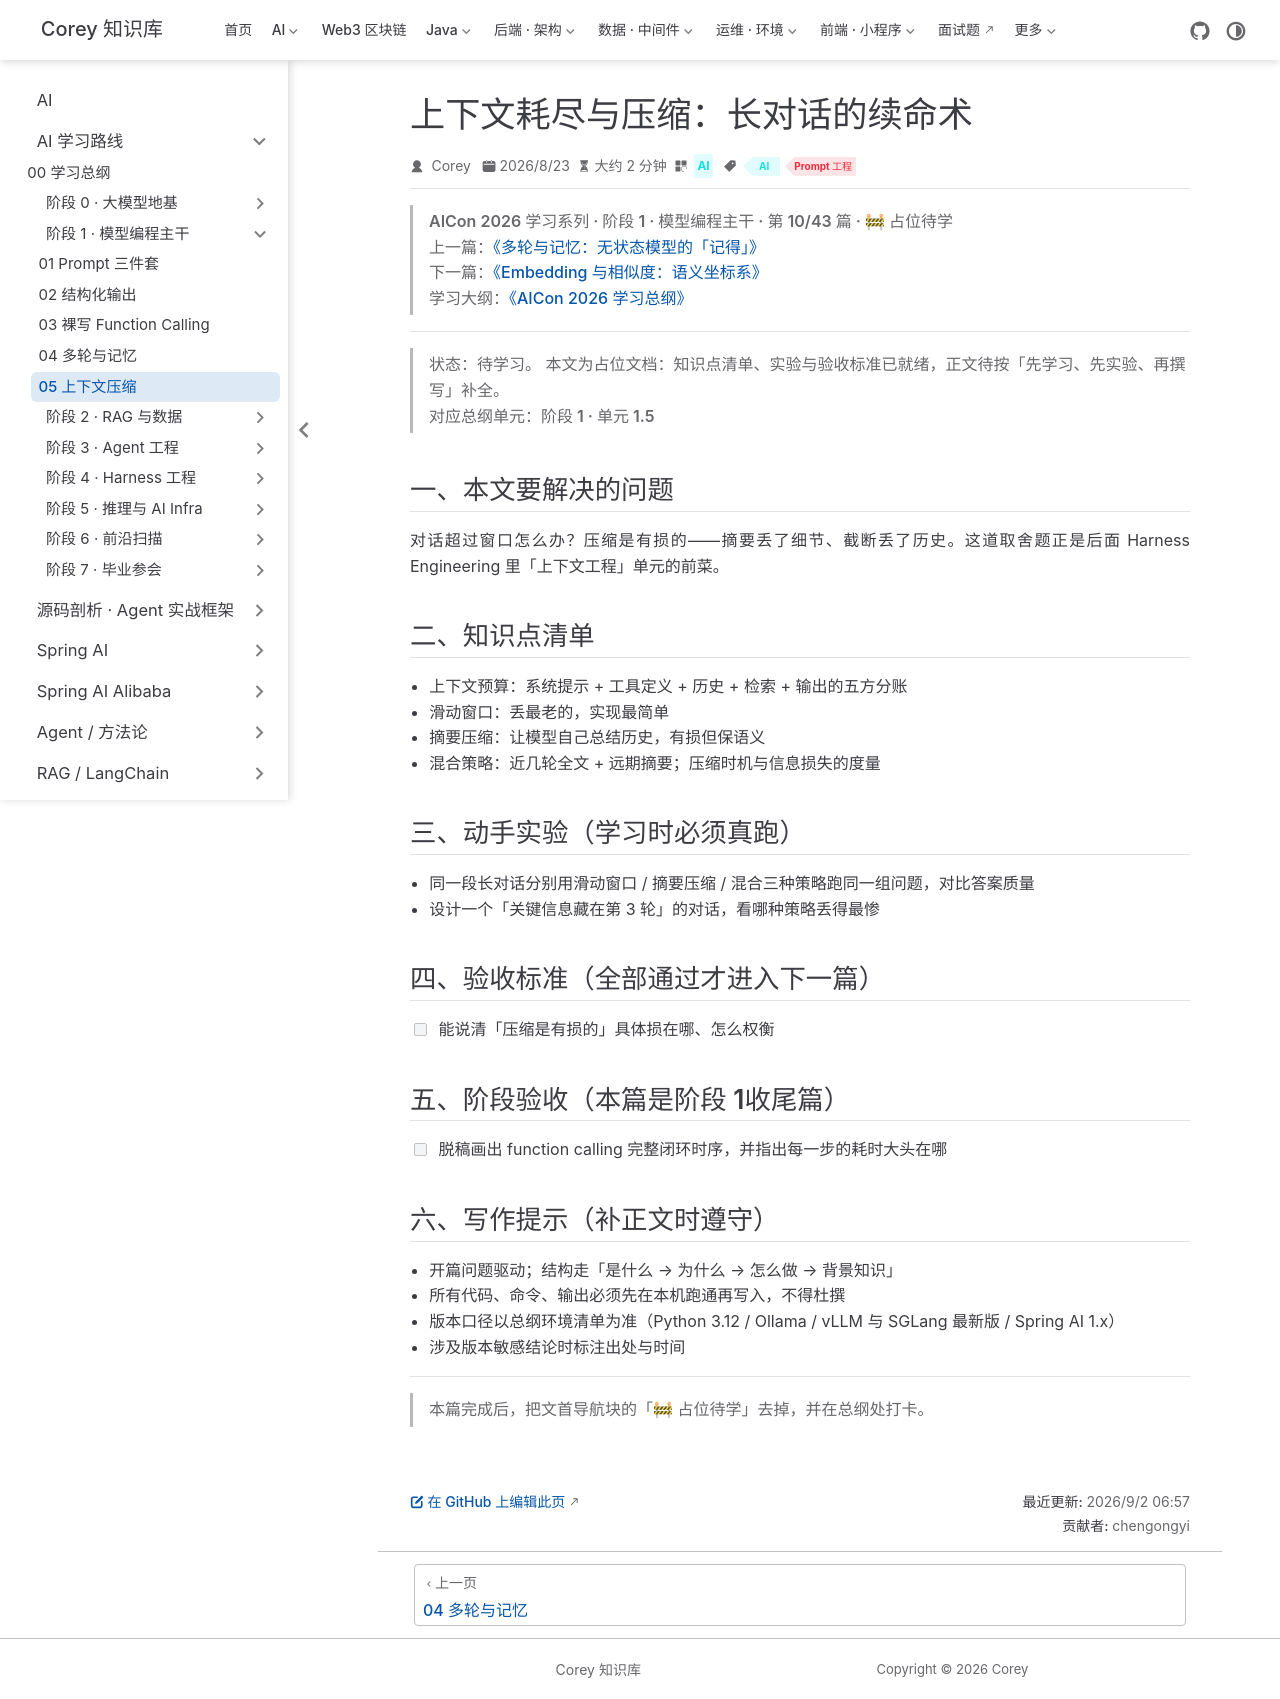

repository: code-corey/code-corey.github.io · page: Ai/roadmap/1-model-api/model-api-05-context-compression.html · generator: jekyll

---
title: "上下文耗尽与压缩：长对话的续命术"
sidebarGroup: "阶段 1 · 模型编程主干"
shortTitle: "05 上下文压缩"
order: 5
date: 2026-08-23
category: "AI"
tag:
  - "AI"
  - "Prompt 工程"
description: "【占位待学】上下文耗尽与压缩：长对话的续命术——对应总纲阶段 1 · 单元 1.5。学完本篇应能：能说清「压缩是有损的」具体损在哪、怎么权衡"
---

> **AICon 2026 学习系列 · 阶段 1 · 模型编程主干 · 第 10/43 篇 · 🚧 占位待学**
> 上一篇：[《多轮与记忆：无状态模型的「记得」》](/Ai/roadmap/1-model-api/model-api-04-multi-turn-memory)
> 下一篇：[《Embedding 与相似度：语义坐标系》](/Ai/roadmap/2-rag-systems/rag-systems-01-embedding)
> 学习大纲：[《AICon 2026 学习总纲》](/Ai/roadmap/aicon-2026-roadmap)

---

> **状态：待学习。** 本文为占位文档：知识点清单、实验与验收标准已就绪，正文待按「先学习、先实验、再撰写」补全。
> 对应总纲单元：**阶段 1 · 单元 1.5**

## 一、本文要解决的问题

对话超过窗口怎么办？压缩是有损的——摘要丢了细节、截断丢了历史。这道取舍题正是后面 Harness Engineering 里「上下文工程」单元的前菜。

## 二、知识点清单

- 上下文预算：系统提示 + 工具定义 + 历史 + 检索 + 输出的五方分账
- 滑动窗口：丢最老的，实现最简单
- 摘要压缩：让模型自己总结历史，有损但保语义
- 混合策略：近几轮全文 + 远期摘要；压缩时机与信息损失的度量

## 三、动手实验（学习时必须真跑）

- 同一段长对话分别用滑动窗口 / 摘要压缩 / 混合三种策略跑同一组问题，对比答案质量
- 设计一个「关键信息藏在第 3 轮」的对话，看哪种策略丢得最惨

## 四、验收标准（全部通过才进入下一篇）

- [ ] 能说清「压缩是有损的」具体损在哪、怎么权衡

## 五、阶段验收（本篇是阶段 1收尾篇）

- [ ] 脱稿画出 function calling 完整闭环时序，并指出每一步的耗时大头在哪

## 六、写作提示（补正文时遵守）

- 开篇问题驱动；结构走「是什么 → 为什么 → 怎么做 → 背景知识」
- 所有代码、命令、输出必须先在本机跑通再写入，不得杜撰
- 版本口径以总纲环境清单为准（Python 3.12 / Ollama / vLLM 与 SGLang 最新版 / Spring AI 1.x）
- 涉及版本敏感结论时标注出处与时间

---

> 本篇完成后，把文首导航块的「🚧 占位待学」去掉，并在总纲处打卡。
